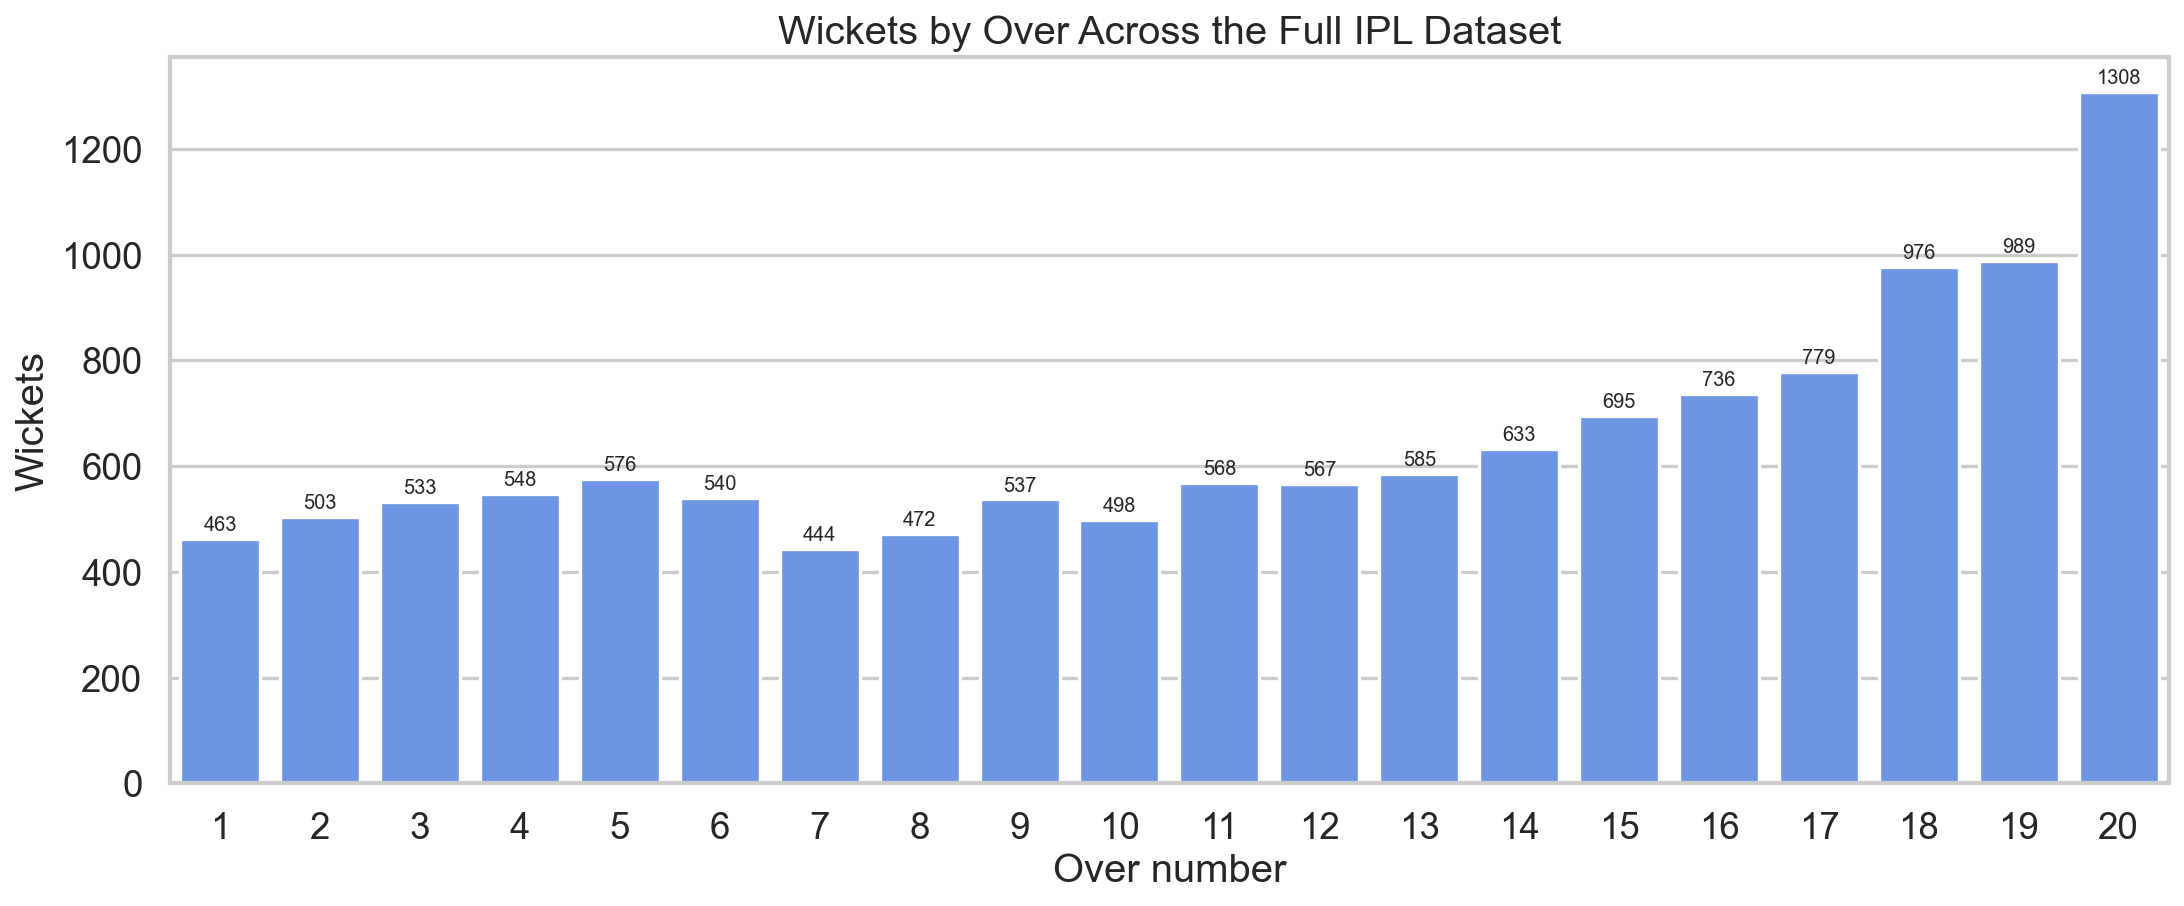

The data file committed next to this chart (first rows):
over_number, wickets
1, 463
2, 503
3, 533
4, 548
5, 576
6, 540
7, 444
8, 472
9, 537
10, 498
11, 568
12, 567
13, 585
14, 633
15, 695
16, 736
17, 779
18, 976
19, 989
20, 1308
